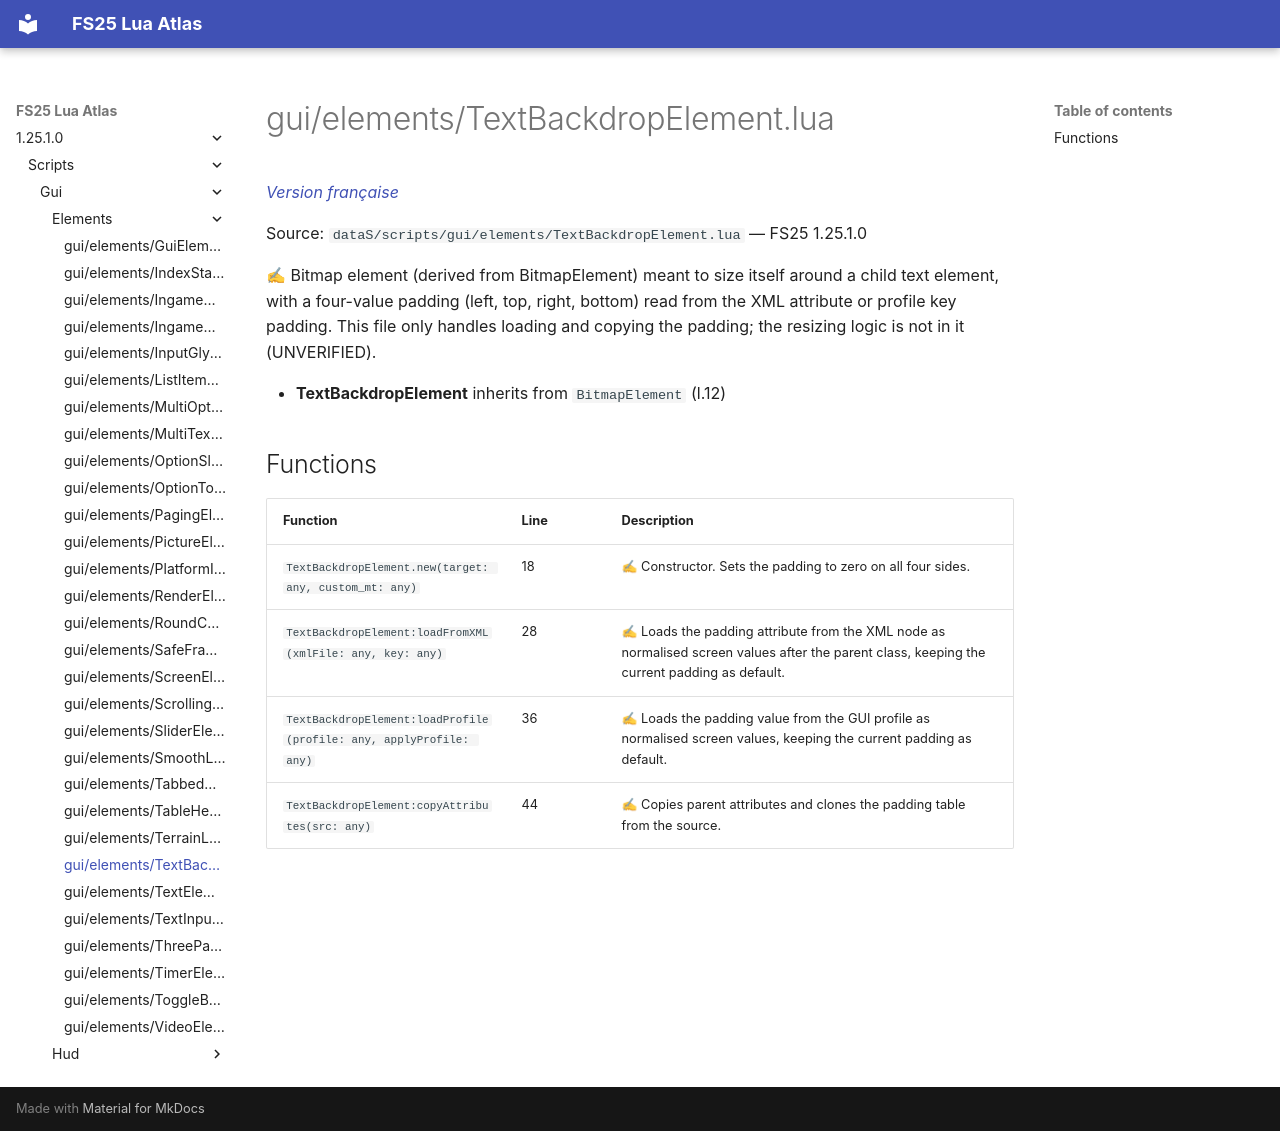

repository: Tim0219800/fs25-lua-atlas · page: 1.25.1.0/scripts/gui/elements/TextBackdropElement.html · generator: mkdocs

# gui/elements/TextBackdropElement.lua

*[Version française](../../../fr/scripts/gui/elements/TextBackdropElement.md)*

Source: `dataS/scripts/gui/elements/TextBackdropElement.lua` — FS25 1.25.1.0

✍ Bitmap element (derived from BitmapElement) meant to size itself around a child text element, with a four-value padding (left, top, right, bottom) read from the XML attribute or profile key padding. This file only handles loading and copying the padding; the resizing logic is not in it (UNVERIFIED).

- **TextBackdropElement** inherits from `BitmapElement` (l.12)

## Functions

| Function | Line | Description |
|---|---|---|
| `TextBackdropElement.new(target: any, custom_mt: any)` | 18 | ✍ Constructor. Sets the padding to zero on all four sides. |
| `TextBackdropElement:loadFromXML(xmlFile: any, key: any)` | 28 | ✍ Loads the padding attribute from the XML node as normalised screen values after the parent class, keeping the current padding as default. |
| `TextBackdropElement:loadProfile(profile: any, applyProfile: any)` | 36 | ✍ Loads the padding value from the GUI profile as normalised screen values, keeping the current padding as default. |
| `TextBackdropElement:copyAttributes(src: any)` | 44 | ✍ Copies parent attributes and clones the padding table from the source. |
